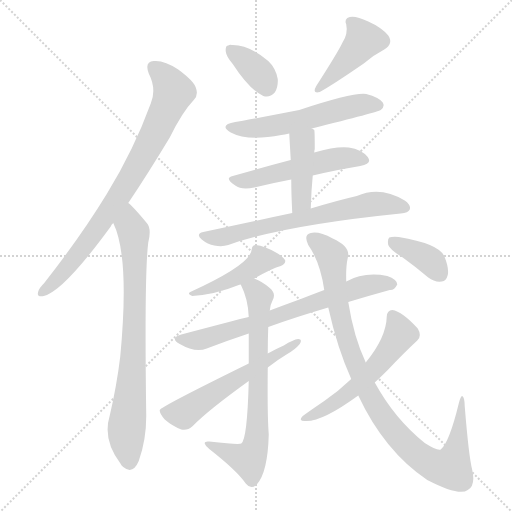
t = 0.00 s
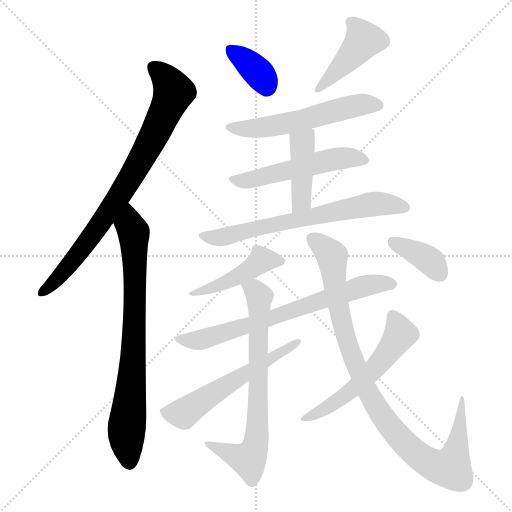
t = 2.19 s
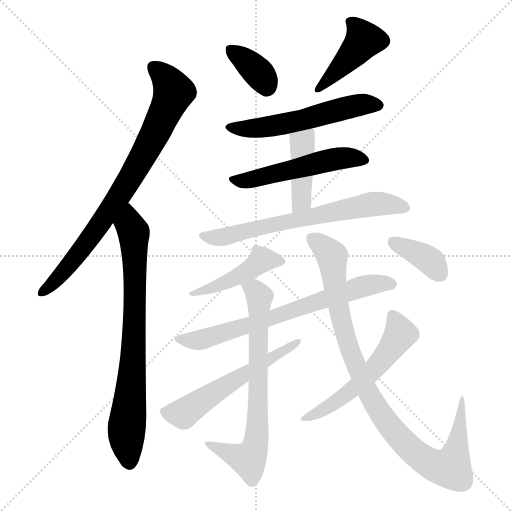
t = 4.37 s
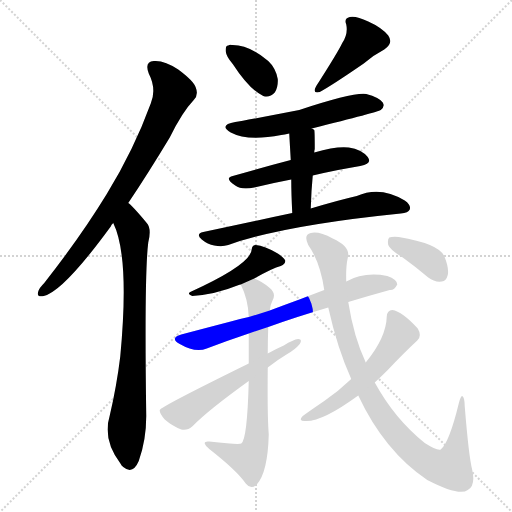
t = 6.56 s
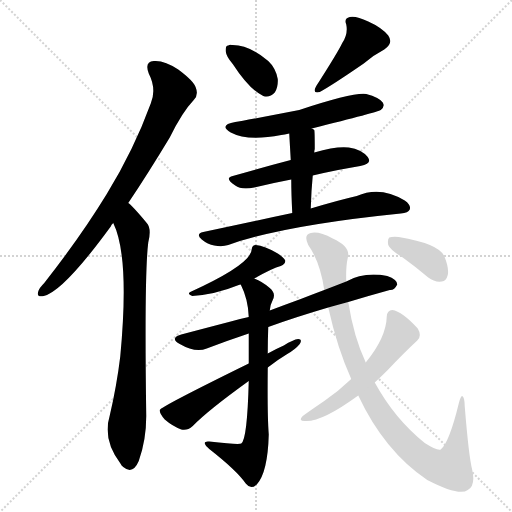
t = 8.74 s
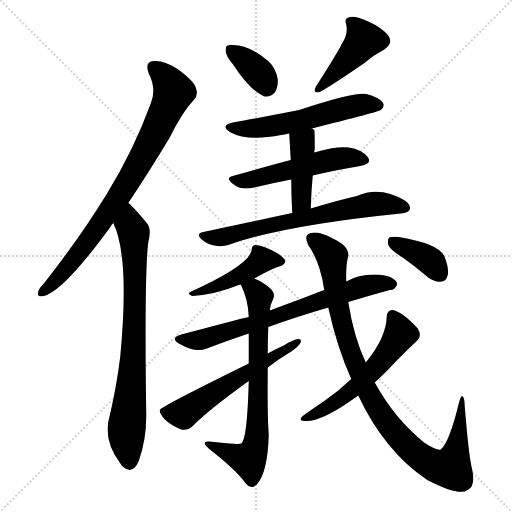
t = 10.93 s

The animated SVG that drew these frames (rendered in a browser with its animation timeline set to each time). Animation: 15 CSS @keyframes rules; one cycle of 10.93 s.

<svg version="1.1" viewBox="0 0 1024 1024" xmlns="http://www.w3.org/2000/svg">
  <g stroke="lightgray" stroke-dasharray="1,1" stroke-width="1" transform="scale(4, 4)">
    <line x1="0" y1="0" x2="256" y2="256"></line>
    <line x1="256" y1="0" x2="0" y2="256"></line>
    <line x1="128" y1="0" x2="128" y2="256"></line>
    <line x1="0" y1="128" x2="256" y2="128"></line>
  </g>
<g transform="scale(1, -1) translate(0, -900)">
   <style type="text/css">
    @keyframes keyframes0 {
      from {
       stroke: blue;
       stroke-dashoffset: 800;
       stroke-width: 128;
       }
       72% {
       animation-timing-function: step-end;
       stroke: blue;
       stroke-dashoffset: 0;
       stroke-width: 128;
       }
       to {
       stroke: black;
       stroke-width: 1024;
       }
       }
       #make-me-a-hanzi-animation-0 {
         animation: keyframes0 0.901042s both;
         animation-delay: 0.000000s;
         animation-timing-function: linear;
       }
    @keyframes keyframes1 {
      from {
       stroke: blue;
       stroke-dashoffset: 771;
       stroke-width: 128;
       }
       72% {
       animation-timing-function: step-end;
       stroke: blue;
       stroke-dashoffset: 0;
       stroke-width: 128;
       }
       to {
       stroke: black;
       stroke-width: 1024;
       }
       }
       #make-me-a-hanzi-animation-1 {
         animation: keyframes1 0.877441s both;
         animation-delay: 0.901042s;
         animation-timing-function: linear;
       }
    @keyframes keyframes2 {
      from {
       stroke: blue;
       stroke-dashoffset: 359;
       stroke-width: 128;
       }
       54% {
       animation-timing-function: step-end;
       stroke: blue;
       stroke-dashoffset: 0;
       stroke-width: 128;
       }
       to {
       stroke: black;
       stroke-width: 1024;
       }
       }
       #make-me-a-hanzi-animation-2 {
         animation: keyframes2 0.542155s both;
         animation-delay: 1.778483s;
         animation-timing-function: linear;
       }
    @keyframes keyframes3 {
      from {
       stroke: blue;
       stroke-dashoffset: 432;
       stroke-width: 128;
       }
       58% {
       animation-timing-function: step-end;
       stroke: blue;
       stroke-dashoffset: 0;
       stroke-width: 128;
       }
       to {
       stroke: black;
       stroke-width: 1024;
       }
       }
       #make-me-a-hanzi-animation-3 {
         animation: keyframes3 0.601562s both;
         animation-delay: 2.320638s;
         animation-timing-function: linear;
       }
    @keyframes keyframes4 {
      from {
       stroke: blue;
       stroke-dashoffset: 554;
       stroke-width: 128;
       }
       64% {
       animation-timing-function: step-end;
       stroke: blue;
       stroke-dashoffset: 0;
       stroke-width: 128;
       }
       to {
       stroke: black;
       stroke-width: 1024;
       }
       }
       #make-me-a-hanzi-animation-4 {
         animation: keyframes4 0.700846s both;
         animation-delay: 2.922201s;
         animation-timing-function: linear;
       }
    @keyframes keyframes5 {
      from {
       stroke: blue;
       stroke-dashoffset: 520;
       stroke-width: 128;
       }
       63% {
       animation-timing-function: step-end;
       stroke: blue;
       stroke-dashoffset: 0;
       stroke-width: 128;
       }
       to {
       stroke: black;
       stroke-width: 1024;
       }
       }
       #make-me-a-hanzi-animation-5 {
         animation: keyframes5 0.673177s both;
         animation-delay: 3.623047s;
         animation-timing-function: linear;
       }
    @keyframes keyframes6 {
      from {
       stroke: blue;
       stroke-dashoffset: 421;
       stroke-width: 128;
       }
       58% {
       animation-timing-function: step-end;
       stroke: blue;
       stroke-dashoffset: 0;
       stroke-width: 128;
       }
       to {
       stroke: black;
       stroke-width: 1024;
       }
       }
       #make-me-a-hanzi-animation-6 {
         animation: keyframes6 0.592611s both;
         animation-delay: 4.296224s;
         animation-timing-function: linear;
       }
    @keyframes keyframes7 {
      from {
       stroke: blue;
       stroke-dashoffset: 658;
       stroke-width: 128;
       }
       68% {
       animation-timing-function: step-end;
       stroke: blue;
       stroke-dashoffset: 0;
       stroke-width: 128;
       }
       to {
       stroke: black;
       stroke-width: 1024;
       }
       }
       #make-me-a-hanzi-animation-7 {
         animation: keyframes7 0.785482s both;
         animation-delay: 4.888835s;
         animation-timing-function: linear;
       }
    @keyframes keyframes8 {
      from {
       stroke: blue;
       stroke-dashoffset: 441;
       stroke-width: 128;
       }
       59% {
       animation-timing-function: step-end;
       stroke: blue;
       stroke-dashoffset: 0;
       stroke-width: 128;
       }
       to {
       stroke: black;
       stroke-width: 1024;
       }
       }
       #make-me-a-hanzi-animation-8 {
         animation: keyframes8 0.608887s both;
         animation-delay: 5.674316s;
         animation-timing-function: linear;
       }
    @keyframes keyframes9 {
      from {
       stroke: blue;
       stroke-dashoffset: 699;
       stroke-width: 128;
       }
       69% {
       animation-timing-function: step-end;
       stroke: blue;
       stroke-dashoffset: 0;
       stroke-width: 128;
       }
       to {
       stroke: black;
       stroke-width: 1024;
       }
       }
       #make-me-a-hanzi-animation-9 {
         animation: keyframes9 0.818848s both;
         animation-delay: 6.283203s;
         animation-timing-function: linear;
       }
    @keyframes keyframes10 {
      from {
       stroke: blue;
       stroke-dashoffset: 707;
       stroke-width: 128;
       }
       70% {
       animation-timing-function: step-end;
       stroke: blue;
       stroke-dashoffset: 0;
       stroke-width: 128;
       }
       to {
       stroke: black;
       stroke-width: 1024;
       }
       }
       #make-me-a-hanzi-animation-10 {
         animation: keyframes10 0.825358s both;
         animation-delay: 7.102051s;
         animation-timing-function: linear;
       }
    @keyframes keyframes11 {
      from {
       stroke: blue;
       stroke-dashoffset: 566;
       stroke-width: 128;
       }
       65% {
       animation-timing-function: step-end;
       stroke: blue;
       stroke-dashoffset: 0;
       stroke-width: 128;
       }
       to {
       stroke: black;
       stroke-width: 1024;
       }
       }
       #make-me-a-hanzi-animation-11 {
         animation: keyframes11 0.710612s both;
         animation-delay: 7.927409s;
         animation-timing-function: linear;
       }
    @keyframes keyframes12 {
      from {
       stroke: blue;
       stroke-dashoffset: 965;
       stroke-width: 128;
       }
       76% {
       animation-timing-function: step-end;
       stroke: blue;
       stroke-dashoffset: 0;
       stroke-width: 128;
       }
       to {
       stroke: black;
       stroke-width: 1024;
       }
       }
       #make-me-a-hanzi-animation-12 {
         animation: keyframes12 1.035319s both;
         animation-delay: 8.638021s;
         animation-timing-function: linear;
       }
    @keyframes keyframes13 {
      from {
       stroke: blue;
       stroke-dashoffset: 551;
       stroke-width: 128;
       }
       64% {
       animation-timing-function: step-end;
       stroke: blue;
       stroke-dashoffset: 0;
       stroke-width: 128;
       }
       to {
       stroke: black;
       stroke-width: 1024;
       }
       }
       #make-me-a-hanzi-animation-13 {
         animation: keyframes13 0.698405s both;
         animation-delay: 9.673340s;
         animation-timing-function: linear;
       }
    @keyframes keyframes14 {
      from {
       stroke: blue;
       stroke-dashoffset: 376;
       stroke-width: 128;
       }
       55% {
       animation-timing-function: step-end;
       stroke: blue;
       stroke-dashoffset: 0;
       stroke-width: 128;
       }
       to {
       stroke: black;
       stroke-width: 1024;
       }
       }
       #make-me-a-hanzi-animation-14 {
         animation: keyframes14 0.555990s both;
         animation-delay: 10.371745s;
         animation-timing-function: linear;
       }
</style>
<path d="M 256.5 494.0 Q 295.5 552.0 339.5 625.0 Q 364.5 676.0 387.5 700.0 Q 397.5 710.0 391.5 725.0 Q 387.5 738.0 356.5 761.0 Q 328.5 780.0 307.5 778.0 Q 288.5 777.0 297.5 753.0 Q 313.5 722.0 301.5 693.0 Q 267.5 600.0 213.5 512.0 Q 161.5 427.0 88.5 334.0 Q 78.5 324.0 76.5 317.0 Q 72.5 305.0 87.5 308.0 Q 126.5 317.0 221.5 447.0 Q 222.5 451.0 226.5 454.0 L 256.5 494.0 Z" fill="lightgray"></path> 
<path d="M 226.5 454.0 Q 259.5 387.0 240.5 187.0 Q 233.5 129.0 219.5 69.0 Q 204.5 20.0 241.5 -28.0 Q 242.5 -31.0 246.5 -34.0 Q 265.5 -50.0 277.5 -22.0 Q 292.5 20.0 292.5 68.0 Q 288.5 351.0 296.5 415.0 Q 303.5 443.0 293.5 454.0 Q 275.5 476.0 261.5 490.0 Q 258.5 493.0 256.5 494.0 C 234.5 515.0 215.5 482.0 226.5 454.0 Z" fill="lightgray"></path> 
<path d="M 465.5 772.0 Q 498.5 721.0 526.5 708.0 Q 539.5 704.0 549.5 715.0 Q 556.5 725.0 555.5 742.0 Q 551.5 764.0 536.5 778.0 Q 497.5 811.0 463.5 810.0 Q 459.5 811.0 456.5 809.0 Q 450.5 809.0 451.5 797.0 Q 452.5 787.0 465.5 772.0 Z" fill="lightgray"></path> 
<path d="M 684.5 814.0 Q 675.5 795.0 632.5 728.0 Q 623.5 712.0 639.5 716.0 Q 663.5 729.0 727.5 773.0 Q 745.5 789.0 768.5 801.0 Q 787.5 813.0 776.5 829.0 Q 763.5 845.0 736.5 857.0 Q 711.5 869.0 699.5 866.0 Q 687.5 863.0 692.5 851.0 Q 696.5 832.0 684.5 814.0 Z" fill="lightgray"></path> 
<path d="M 623.5 643.0 Q 755.5 676.0 761.5 680.0 Q 770.5 687.0 765.5 695.0 Q 758.5 705.0 732.5 712.0 Q 707.5 716.0 598.5 680.0 Q 490.5 659.0 470.5 656.0 Q 436.5 650.0 461.5 635.0 Q 494.5 617.0 562.5 630.0 Q 568.5 631.0 578.5 633.0 L 623.5 643.0 Z" fill="lightgray"></path> 
<path d="M 625.5 549.0 Q 676.5 561.0 720.5 568.0 Q 745.5 572.0 735.5 586.0 Q 723.5 601.0 697.5 605.0 Q 672.5 608.0 628.5 595.0 L 581.5 580.0 Q 520.5 564.0 465.5 548.0 Q 447.5 544.0 470.5 529.0 Q 482.5 520.0 508.5 525.0 Q 545.5 534.0 582.5 541.0 L 625.5 549.0 Z" fill="lightgray"></path> 
<path d="M 621.5 483.0 Q 622.5 519.0 625.5 549.0 L 628.5 595.0 Q 628.5 599.0 629.5 602.0 Q 629.5 639.0 628.5 640.0 Q 625.5 643.0 623.5 643.0 C 597.5 658.0 576.5 663.0 578.5 633.0 Q 578.5 632.0 581.5 580.0 L 582.5 541.0 Q 582.5 514.0 584.5 474.0 C 585.5 444.0 620.5 453.0 621.5 483.0 Z" fill="lightgray"></path> 
<path d="M 584.5 474.0 Q 499.5 456.0 406.5 436.0 Q 390.5 432.0 403.5 421.0 Q 415.5 411.0 428.5 409.0 Q 444.5 406.0 456.5 410.0 Q 565.5 449.0 801.5 473.0 Q 816.5 474.0 819.5 481.0 Q 822.5 490.0 809.5 499.0 Q 760.5 529.0 713.5 508.0 Q 674.5 499.0 621.5 483.0 L 584.5 474.0 Z" fill="lightgray"></path> 
<path d="M 508.5 343.0 Q 545.5 364.0 561.5 368.0 Q 571.5 372.0 570.5 379.0 Q 567.5 385.0 555.5 393.0 Q 528.5 409.0 511.5 410.0 Q 504.5 410.0 503.5 402.0 Q 503.5 372.0 380.5 316.0 Q 373.5 312.0 384.5 308.0 Q 430.5 311.0 477.5 330.0 Q 478.5 331.0 481.5 331.0 L 508.5 343.0 Z" fill="lightgray"></path> 
<path d="M 696.5 296.0 Q 739.5 309.0 779.5 320.0 Q 788.5 319.0 794.5 331.0 Q 794.5 341.0 774.5 348.0 Q 728.5 357.0 692.5 337.0 L 648.5 320.0 Q 624.5 311.0 601.5 302.0 Q 568.5 290.0 539.5 279.0 L 497.5 266.0 Q 478.5 262.0 461.5 257.0 Q 415.5 245.0 362.5 231.0 Q 338.5 224.0 359.5 212.0 Q 390.5 194.0 413.5 203.0 Q 452.5 218.0 497.5 233.0 L 536.5 246.0 Q 588.5 265.0 656.5 285.0 L 696.5 296.0 Z" fill="lightgray"></path> 
<path d="M 539.5 279.0 Q 540.5 291.0 545.5 300.0 Q 552.5 313.0 539.5 324.0 Q 524.5 337.0 508.5 343.0 C 481.5 356.0 469.5 358.0 481.5 331.0 Q 496.5 301.0 497.5 266.0 L 497.5 233.0 Q 497.5 202.0 497.5 173.0 L 497.5 138.0 Q 494.5 21.0 482.5 13.0 Q 478.5 10.0 418.5 17.0 Q 408.5 18.0 409.5 13.0 Q 410.5 9.0 418.5 2.0 Q 473.5 -41.0 491.5 -67.0 Q 501.5 -80.0 513.5 -69.0 Q 535.5 -45.0 537.5 31.0 Q 534.5 70.0 535.5 165.0 L 535.5 193.0 Q 535.5 220.0 536.5 246.0 L 539.5 279.0 Z" fill="lightgray"></path> 
<path d="M 497.5 173.0 Q 320.5 86.0 319.5 80.0 Q 318.5 73.0 329.5 61.0 Q 344.5 48.0 362.5 41.0 Q 374.5 38.0 385.5 48.0 Q 415.5 79.0 497.5 138.0 L 535.5 165.0 Q 554.5 180.0 574.5 192.0 Q 590.5 201.0 599.5 212.0 Q 605.5 222.0 596.5 222.0 Q 586.5 221.0 567.5 209.0 Q 551.5 202.0 535.5 193.0 L 497.5 173.0 Z" fill="lightgray"></path> 
<path d="M 716.5 109.0 Q 768.5 -2.0 854.5 -60.0 Q 918.5 -93.0 935.5 -80.0 Q 951.5 -71.0 944.5 -40.0 Q 937.5 -13.0 929.5 87.0 Q 929.5 105.0 924.5 108.0 Q 921.5 109.0 917.5 93.0 Q 898.5 15.0 881.5 1.0 Q 874.5 -2.0 849.5 14.0 Q 789.5 62.0 749.5 135.0 L 731.5 175.0 Q 707.5 226.0 696.5 296.0 L 692.5 337.0 Q 691.5 367.0 695.5 384.0 Q 702.5 406.0 665.5 423.0 Q 637.5 438.0 621.5 434.0 Q 606.5 431.0 616.5 410.0 Q 640.5 376.0 648.5 320.0 L 656.5 285.0 Q 674.5 204.0 702.5 142.0 L 716.5 109.0 Z" fill="lightgray"></path> 
<path d="M 702.5 142.0 Q 677.5 118.0 648.5 98.0 Q 620.5 79.0 605.5 68.0 Q 595.5 58.0 609.5 58.0 Q 642.5 55.0 716.5 109.0 L 749.5 135.0 Q 762.5 147.0 775.5 160.0 Q 806.5 193.0 834.5 219.0 Q 844.5 228.0 835.5 243.0 Q 804.5 277.0 784.5 280.0 Q 774.5 280.0 773.5 267.0 Q 772.5 225.0 731.5 175.0 L 702.5 142.0 Z" fill="lightgray"></path> 
<path d="M 805.5 385.0 Q 830.5 367.0 856.5 345.0 Q 869.5 335.0 883.5 337.0 Q 892.5 338.0 895.5 350.0 Q 898.5 363.0 888.5 388.0 Q 876.5 413.0 797.5 426.0 Q 784.5 427.0 778.5 425.0 Q 774.5 421.0 776.5 410.0 Q 780.5 400.0 805.5 385.0 Z" fill="lightgray"></path> 
      <clipPath id="make-me-a-hanzi-clip-0">
      <path d="M 256.5 494.0 Q 295.5 552.0 339.5 625.0 Q 364.5 676.0 387.5 700.0 Q 397.5 710.0 391.5 725.0 Q 387.5 738.0 356.5 761.0 Q 328.5 780.0 307.5 778.0 Q 288.5 777.0 297.5 753.0 Q 313.5 722.0 301.5 693.0 Q 267.5 600.0 213.5 512.0 Q 161.5 427.0 88.5 334.0 Q 78.5 324.0 76.5 317.0 Q 72.5 305.0 87.5 308.0 Q 126.5 317.0 221.5 447.0 Q 222.5 451.0 226.5 454.0 L 256.5 494.0 Z" fill="lightgray"></path>
      </clipPath>
      <path clip-path="url(#make-me-a-hanzi-clip-0)" d="M 307.5 763.0 L 334.5 740.0 L 347.5 716.0 L 332.5 680.0 L 256.5 537.0 L 199.5 449.0 L 120.5 348.0 L 85.5 317.0 " fill="none" id="make-me-a-hanzi-animation-0" stroke-dasharray="672 1344" stroke-linecap="round"></path>

      <clipPath id="make-me-a-hanzi-clip-1">
      <path d="M 226.5 454.0 Q 259.5 387.0 240.5 187.0 Q 233.5 129.0 219.5 69.0 Q 204.5 20.0 241.5 -28.0 Q 242.5 -31.0 246.5 -34.0 Q 265.5 -50.0 277.5 -22.0 Q 292.5 20.0 292.5 68.0 Q 288.5 351.0 296.5 415.0 Q 303.5 443.0 293.5 454.0 Q 275.5 476.0 261.5 490.0 Q 258.5 493.0 256.5 494.0 C 234.5 515.0 215.5 482.0 226.5 454.0 Z" fill="lightgray"></path>
      </clipPath>
      <path clip-path="url(#make-me-a-hanzi-clip-1)" d="M 255.5 487.0 L 259.5 450.0 L 267.5 435.0 L 270.5 346.0 L 266.5 174.0 L 252.5 28.0 L 258.5 -25.0 " fill="none" id="make-me-a-hanzi-animation-1" stroke-dasharray="643 1286" stroke-linecap="round"></path>

      <clipPath id="make-me-a-hanzi-clip-2">
      <path d="M 465.5 772.0 Q 498.5 721.0 526.5 708.0 Q 539.5 704.0 549.5 715.0 Q 556.5 725.0 555.5 742.0 Q 551.5 764.0 536.5 778.0 Q 497.5 811.0 463.5 810.0 Q 459.5 811.0 456.5 809.0 Q 450.5 809.0 451.5 797.0 Q 452.5 787.0 465.5 772.0 Z" fill="lightgray"></path>
      </clipPath>
      <path clip-path="url(#make-me-a-hanzi-clip-2)" d="M 461.5 800.0 L 511.5 761.0 L 533.5 728.0 " fill="none" id="make-me-a-hanzi-animation-2" stroke-dasharray="231 462" stroke-linecap="round"></path>

      <clipPath id="make-me-a-hanzi-clip-3">
      <path d="M 684.5 814.0 Q 675.5 795.0 632.5 728.0 Q 623.5 712.0 639.5 716.0 Q 663.5 729.0 727.5 773.0 Q 745.5 789.0 768.5 801.0 Q 787.5 813.0 776.5 829.0 Q 763.5 845.0 736.5 857.0 Q 711.5 869.0 699.5 866.0 Q 687.5 863.0 692.5 851.0 Q 696.5 832.0 684.5 814.0 Z" fill="lightgray"></path>
      </clipPath>
      <path clip-path="url(#make-me-a-hanzi-clip-3)" d="M 700.5 857.0 L 727.5 820.0 L 639.5 724.0 " fill="none" id="make-me-a-hanzi-animation-3" stroke-dasharray="304 608" stroke-linecap="round"></path>

      <clipPath id="make-me-a-hanzi-clip-4">
      <path d="M 623.5 643.0 Q 755.5 676.0 761.5 680.0 Q 770.5 687.0 765.5 695.0 Q 758.5 705.0 732.5 712.0 Q 707.5 716.0 598.5 680.0 Q 490.5 659.0 470.5 656.0 Q 436.5 650.0 461.5 635.0 Q 494.5 617.0 562.5 630.0 Q 568.5 631.0 578.5 633.0 L 623.5 643.0 Z" fill="lightgray"></path>
      </clipPath>
      <path clip-path="url(#make-me-a-hanzi-clip-4)" d="M 463.5 647.0 L 481.5 642.0 L 531.5 646.0 L 723.5 691.0 L 755.5 690.0 " fill="none" id="make-me-a-hanzi-animation-4" stroke-dasharray="426 852" stroke-linecap="round"></path>

      <clipPath id="make-me-a-hanzi-clip-5">
      <path d="M 625.5 549.0 Q 676.5 561.0 720.5 568.0 Q 745.5 572.0 735.5 586.0 Q 723.5 601.0 697.5 605.0 Q 672.5 608.0 628.5 595.0 L 581.5 580.0 Q 520.5 564.0 465.5 548.0 Q 447.5 544.0 470.5 529.0 Q 482.5 520.0 508.5 525.0 Q 545.5 534.0 582.5 541.0 L 625.5 549.0 Z" fill="lightgray"></path>
      </clipPath>
      <path clip-path="url(#make-me-a-hanzi-clip-5)" d="M 467.5 538.0 L 498.5 539.0 L 681.5 584.0 L 725.5 579.0 " fill="none" id="make-me-a-hanzi-animation-5" stroke-dasharray="392 784" stroke-linecap="round"></path>

      <clipPath id="make-me-a-hanzi-clip-6">
      <path d="M 621.5 483.0 Q 622.5 519.0 625.5 549.0 L 628.5 595.0 Q 628.5 599.0 629.5 602.0 Q 629.5 639.0 628.5 640.0 Q 625.5 643.0 623.5 643.0 C 597.5 658.0 576.5 663.0 578.5 633.0 Q 578.5 632.0 581.5 580.0 L 582.5 541.0 Q 582.5 514.0 584.5 474.0 C 585.5 444.0 620.5 453.0 621.5 483.0 Z" fill="lightgray"></path>
      </clipPath>
      <path clip-path="url(#make-me-a-hanzi-clip-6)" d="M 623.5 637.0 L 605.5 612.0 L 603.5 505.0 L 589.5 482.0 " fill="none" id="make-me-a-hanzi-animation-6" stroke-dasharray="293 586" stroke-linecap="round"></path>

      <clipPath id="make-me-a-hanzi-clip-7">
      <path d="M 584.5 474.0 Q 499.5 456.0 406.5 436.0 Q 390.5 432.0 403.5 421.0 Q 415.5 411.0 428.5 409.0 Q 444.5 406.0 456.5 410.0 Q 565.5 449.0 801.5 473.0 Q 816.5 474.0 819.5 481.0 Q 822.5 490.0 809.5 499.0 Q 760.5 529.0 713.5 508.0 Q 674.5 499.0 621.5 483.0 L 584.5 474.0 Z" fill="lightgray"></path>
      </clipPath>
      <path clip-path="url(#make-me-a-hanzi-clip-7)" d="M 415.5 426.0 L 446.5 426.0 L 738.5 491.0 L 810.5 485.0 " fill="none" id="make-me-a-hanzi-animation-7" stroke-dasharray="530 1060" stroke-linecap="round"></path>

      <clipPath id="make-me-a-hanzi-clip-8">
      <path d="M 508.5 343.0 Q 545.5 364.0 561.5 368.0 Q 571.5 372.0 570.5 379.0 Q 567.5 385.0 555.5 393.0 Q 528.5 409.0 511.5 410.0 Q 504.5 410.0 503.5 402.0 Q 503.5 372.0 380.5 316.0 Q 373.5 312.0 384.5 308.0 Q 430.5 311.0 477.5 330.0 Q 478.5 331.0 481.5 331.0 L 508.5 343.0 Z" fill="lightgray"></path>
      </clipPath>
      <path clip-path="url(#make-me-a-hanzi-clip-8)" d="M 561.5 377.0 L 521.5 378.0 L 450.5 334.0 L 391.5 316.0 " fill="none" id="make-me-a-hanzi-animation-8" stroke-dasharray="313 626" stroke-linecap="round"></path>

      <clipPath id="make-me-a-hanzi-clip-9">
      <path d="M 696.5 296.0 Q 739.5 309.0 779.5 320.0 Q 788.5 319.0 794.5 331.0 Q 794.5 341.0 774.5 348.0 Q 728.5 357.0 692.5 337.0 L 648.5 320.0 Q 624.5 311.0 601.5 302.0 Q 568.5 290.0 539.5 279.0 L 497.5 266.0 Q 478.5 262.0 461.5 257.0 Q 415.5 245.0 362.5 231.0 Q 338.5 224.0 359.5 212.0 Q 390.5 194.0 413.5 203.0 Q 452.5 218.0 497.5 233.0 L 536.5 246.0 Q 588.5 265.0 656.5 285.0 L 696.5 296.0 Z" fill="lightgray"></path>
      </clipPath>
      <path clip-path="url(#make-me-a-hanzi-clip-9)" d="M 359.5 222.0 L 413.5 223.0 L 717.5 325.0 L 764.5 334.0 L 784.5 332.0 " fill="none" id="make-me-a-hanzi-animation-9" stroke-dasharray="571 1142" stroke-linecap="round"></path>

      <clipPath id="make-me-a-hanzi-clip-10">
      <path d="M 539.5 279.0 Q 540.5 291.0 545.5 300.0 Q 552.5 313.0 539.5 324.0 Q 524.5 337.0 508.5 343.0 C 481.5 356.0 469.5 358.0 481.5 331.0 Q 496.5 301.0 497.5 266.0 L 497.5 233.0 Q 497.5 202.0 497.5 173.0 L 497.5 138.0 Q 494.5 21.0 482.5 13.0 Q 478.5 10.0 418.5 17.0 Q 408.5 18.0 409.5 13.0 Q 410.5 9.0 418.5 2.0 Q 473.5 -41.0 491.5 -67.0 Q 501.5 -80.0 513.5 -69.0 Q 535.5 -45.0 537.5 31.0 Q 534.5 70.0 535.5 165.0 L 535.5 193.0 Q 535.5 220.0 536.5 246.0 L 539.5 279.0 Z" fill="lightgray"></path>
      </clipPath>
      <path clip-path="url(#make-me-a-hanzi-clip-10)" d="M 490.5 328.0 L 512.5 316.0 L 518.5 305.0 L 516.5 84.0 L 509.5 4.0 L 496.5 -19.0 L 428.5 10.0 L 416.5 10.0 " fill="none" id="make-me-a-hanzi-animation-10" stroke-dasharray="579 1158" stroke-linecap="round"></path>

      <clipPath id="make-me-a-hanzi-clip-11">
      <path d="M 497.5 173.0 Q 320.5 86.0 319.5 80.0 Q 318.5 73.0 329.5 61.0 Q 344.5 48.0 362.5 41.0 Q 374.5 38.0 385.5 48.0 Q 415.5 79.0 497.5 138.0 L 535.5 165.0 Q 554.5 180.0 574.5 192.0 Q 590.5 201.0 599.5 212.0 Q 605.5 222.0 596.5 222.0 Q 586.5 221.0 567.5 209.0 Q 551.5 202.0 535.5 193.0 L 497.5 173.0 Z" fill="lightgray"></path>
      </clipPath>
      <path clip-path="url(#make-me-a-hanzi-clip-11)" d="M 324.5 77.0 L 366.5 73.0 L 479.5 144.0 L 489.5 156.0 L 508.5 162.0 L 591.5 215.0 " fill="none" id="make-me-a-hanzi-animation-11" stroke-dasharray="438 876" stroke-linecap="round"></path>

      <clipPath id="make-me-a-hanzi-clip-12">
      <path d="M 716.5 109.0 Q 768.5 -2.0 854.5 -60.0 Q 918.5 -93.0 935.5 -80.0 Q 951.5 -71.0 944.5 -40.0 Q 937.5 -13.0 929.5 87.0 Q 929.5 105.0 924.5 108.0 Q 921.5 109.0 917.5 93.0 Q 898.5 15.0 881.5 1.0 Q 874.5 -2.0 849.5 14.0 Q 789.5 62.0 749.5 135.0 L 731.5 175.0 Q 707.5 226.0 696.5 296.0 L 692.5 337.0 Q 691.5 367.0 695.5 384.0 Q 702.5 406.0 665.5 423.0 Q 637.5 438.0 621.5 434.0 Q 606.5 431.0 616.5 410.0 Q 640.5 376.0 648.5 320.0 L 656.5 285.0 Q 674.5 204.0 702.5 142.0 L 716.5 109.0 Z" fill="lightgray"></path>
      </clipPath>
      <path clip-path="url(#make-me-a-hanzi-clip-12)" d="M 625.5 421.0 L 663.5 387.0 L 668.5 333.0 L 692.5 222.0 L 738.5 110.0 L 791.5 33.0 L 831.5 -8.0 L 866.5 -30.0 L 902.5 -34.0 L 915.5 11.0 L 925.5 104.0 " fill="none" id="make-me-a-hanzi-animation-12" stroke-dasharray="837 1674" stroke-linecap="round"></path>

      <clipPath id="make-me-a-hanzi-clip-13">
      <path d="M 702.5 142.0 Q 677.5 118.0 648.5 98.0 Q 620.5 79.0 605.5 68.0 Q 595.5 58.0 609.5 58.0 Q 642.5 55.0 716.5 109.0 L 749.5 135.0 Q 762.5 147.0 775.5 160.0 Q 806.5 193.0 834.5 219.0 Q 844.5 228.0 835.5 243.0 Q 804.5 277.0 784.5 280.0 Q 774.5 280.0 773.5 267.0 Q 772.5 225.0 731.5 175.0 L 702.5 142.0 Z" fill="lightgray"></path>
      </clipPath>
      <path clip-path="url(#make-me-a-hanzi-clip-13)" d="M 784.5 269.0 L 800.5 232.0 L 764.5 181.0 L 682.5 102.0 L 613.5 65.0 " fill="none" id="make-me-a-hanzi-animation-13" stroke-dasharray="423 846" stroke-linecap="round"></path>

      <clipPath id="make-me-a-hanzi-clip-14">
      <path d="M 805.5 385.0 Q 830.5 367.0 856.5 345.0 Q 869.5 335.0 883.5 337.0 Q 892.5 338.0 895.5 350.0 Q 898.5 363.0 888.5 388.0 Q 876.5 413.0 797.5 426.0 Q 784.5 427.0 778.5 425.0 Q 774.5 421.0 776.5 410.0 Q 780.5 400.0 805.5 385.0 Z" fill="lightgray"></path>
      </clipPath>
      <path clip-path="url(#make-me-a-hanzi-clip-14)" d="M 783.5 417.0 L 849.5 386.0 L 881.5 351.0 " fill="none" id="make-me-a-hanzi-animation-14" stroke-dasharray="248 496" stroke-linecap="round"></path>

</g>
</svg>
